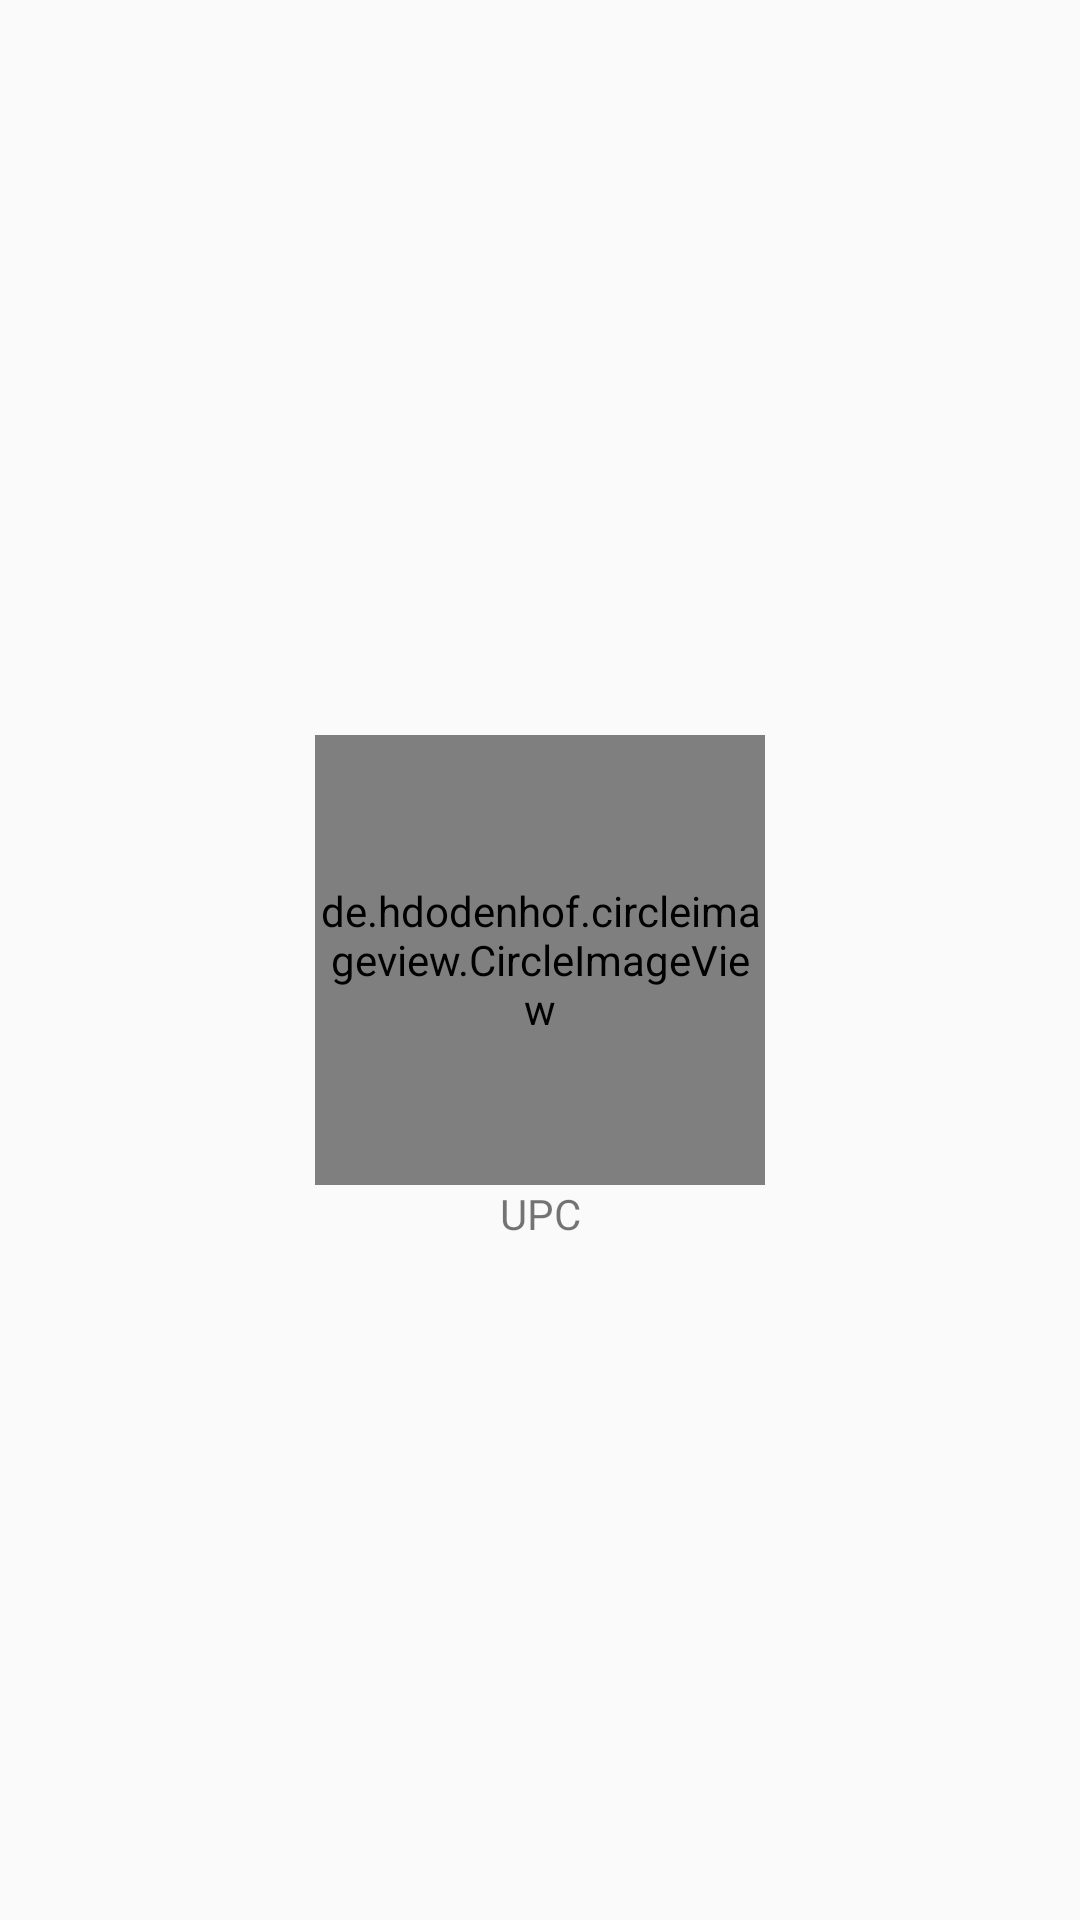

The Android layout XML behind this screen, and the referenced resources:
<!-- AndroidManifest.xml: application theme AppTheme -->
<!-- res/layout/activity_logo.xml -->
<?xml version="1.0" encoding="utf-8"?>
<android.support.constraint.ConstraintLayout xmlns:android="http://schemas.android.com/apk/res/android"
    xmlns:app="http://schemas.android.com/apk/res-auto"
    xmlns:tools="http://schemas.android.com/tools"
    android:layout_width="match_parent"
    android:layout_height="match_parent"
    tools:context=".LogoActivity">

    <de.hdodenhof.circleimageview.CircleImageView
        android:id="@+id/logo"
        android:layout_width="150dp"
        android:layout_height="150dp"
        android:src="@mipmap/upc"
        app:layout_constraintTop_toTopOf="parent"
        app:layout_constraintBottom_toBottomOf="parent"
        app:layout_constraintRight_toRightOf="parent"
        app:layout_constraintLeft_toLeftOf="parent"
        />
    <TextView
        android:id="@+id/text"
        android:layout_width="wrap_content"
        android:layout_height="wrap_content"
        android:text="UPC"
        app:layout_constraintTop_toBottomOf="@id/logo"
        app:layout_constraintRight_toRightOf="parent"
        app:layout_constraintLeft_toLeftOf="parent"
        />
</android.support.constraint.ConstraintLayout>
<!-- resources referenced by this layout -->
<resources>
  <style name="AppTheme" parent="Theme.AppCompat.Light.DarkActionBar">
          
          <item name="colorPrimary">@color/holo_red_dark</item>
          <item name="colorPrimaryDark">@color/colorPrimaryDark</item>
          <item name="colorAccent">@color/colorAccent</item>
      </style>
  <color name="holo_red_dark">#ffcc0000</color>
  <color name="colorPrimaryDark">#303F9F</color>
  <color name="colorAccent">#FF4081</color>
</resources>
